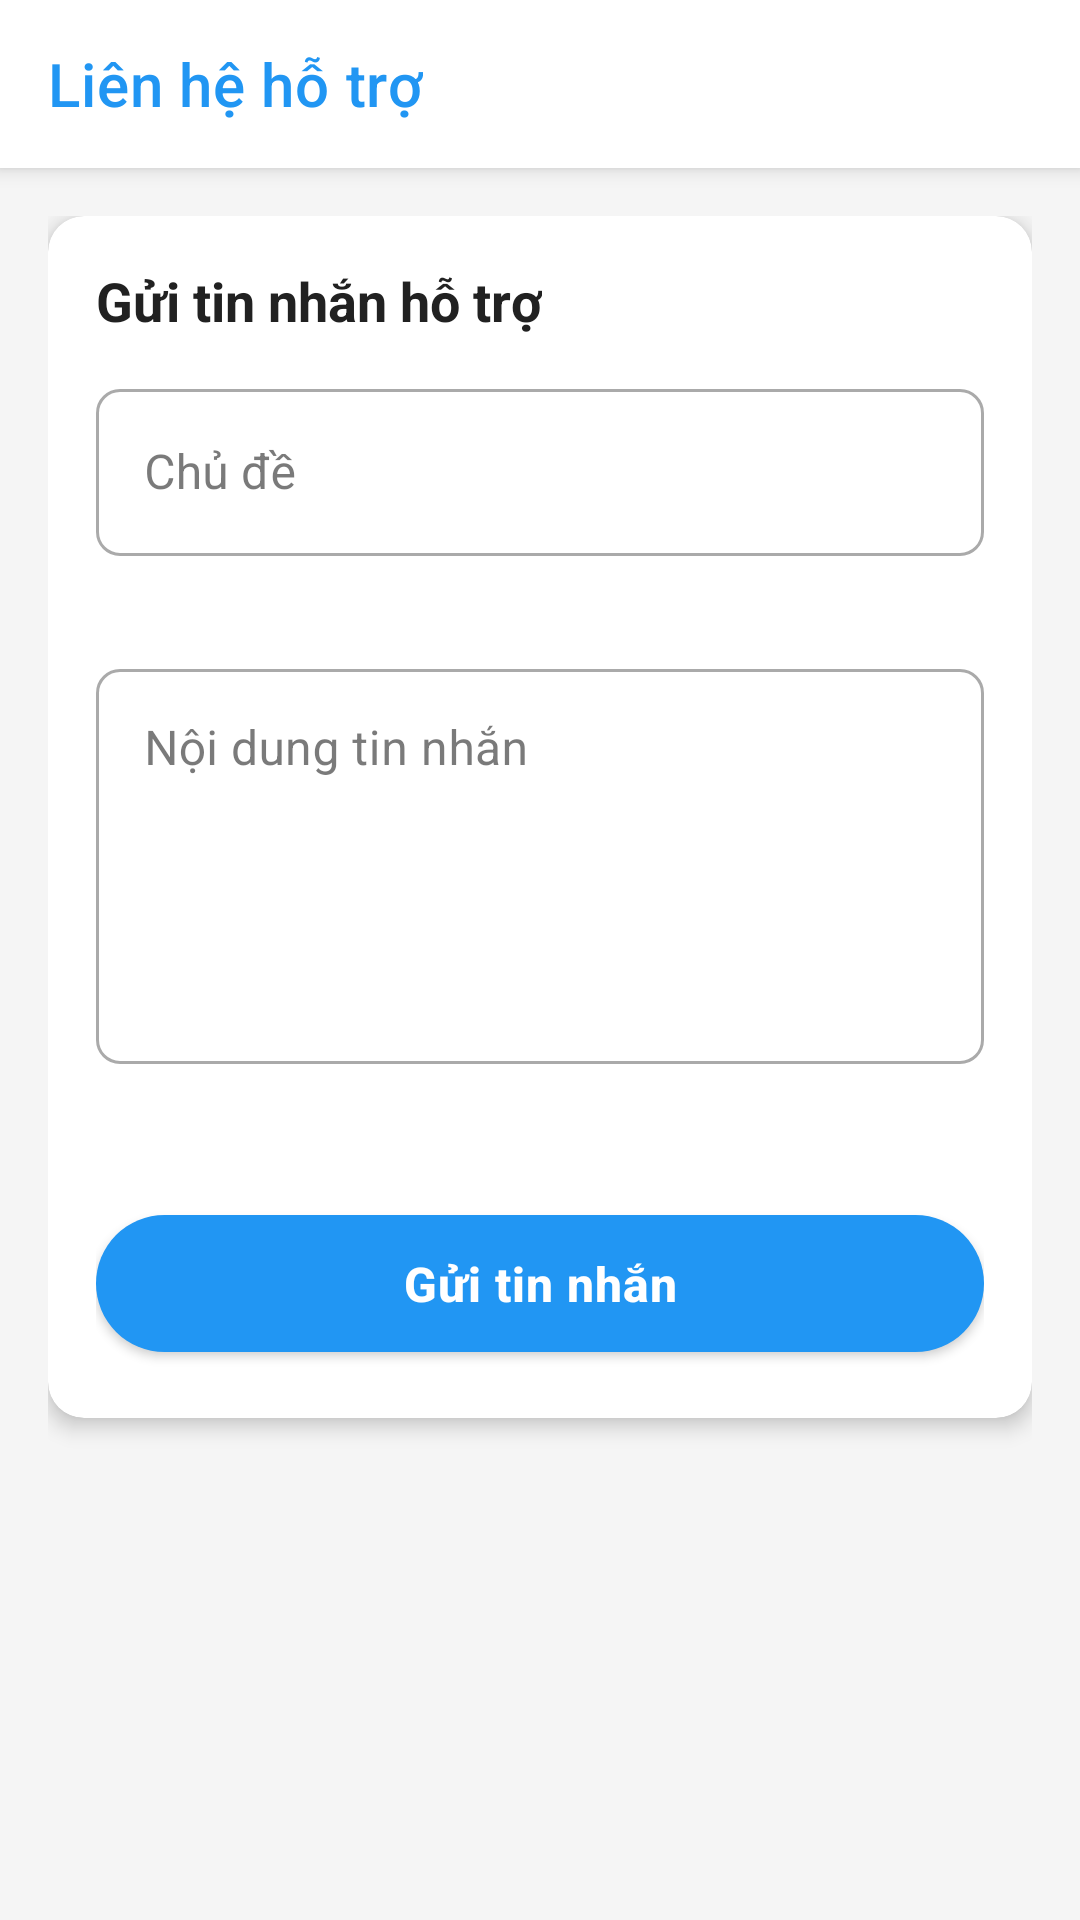

Here is an Android app screen rendered from its layout file. Give the layout XML and the strings, colors and styles it references.
<!-- AndroidManifest.xml: application theme Theme.Assignment_PRM_SU25 -->
<!-- res/layout/activity_contact_support.xml -->
<?xml version="1.0" encoding="utf-8"?>
<androidx.coordinatorlayout.widget.CoordinatorLayout
    xmlns:android="http://schemas.android.com/apk/res/android"
    xmlns:app="http://schemas.android.com/apk/res-auto"
    android:layout_width="match_parent"
    android:layout_height="match_parent"
    android:background="@color/gray_light">

    <com.google.android.material.appbar.AppBarLayout
        android:id="@+id/appBarLayout"
        android:layout_width="match_parent"
        android:layout_height="wrap_content"
        android:background="@color/white"
        app:elevation="4dp">

        <com.google.android.material.appbar.MaterialToolbar
            android:id="@+id/toolbar"
            android:layout_width="match_parent"
            android:layout_height="?attr/actionBarSize"
            app:title="Liên hệ hỗ trợ"
            app:titleTextColor="@color/colorPrimary"
            app:navigationIcon="@drawable/ic_arrow_back"/>

    </com.google.android.material.appbar.AppBarLayout>

    <androidx.core.widget.NestedScrollView
        android:layout_width="match_parent"
        android:layout_height="match_parent"
        app:layout_behavior="@string/appbar_scrolling_view_behavior">

        <LinearLayout
            android:layout_width="match_parent"
            android:layout_height="wrap_content"
            android:orientation="vertical"
            android:padding="16dp">

            <com.google.android.material.card.MaterialCardView
                android:layout_width="match_parent"
                android:layout_height="wrap_content"
                app:cardCornerRadius="12dp"
                app:cardElevation="4dp"
                android:layout_marginBottom="16dp">

                <LinearLayout
                    android:layout_width="match_parent"
                    android:layout_height="wrap_content"
                    android:orientation="vertical"
                    android:padding="16dp">

                    <TextView
                        android:layout_width="wrap_content"
                        android:layout_height="wrap_content"
                        android:text="Gửi tin nhắn hỗ trợ"
                        android:textSize="18sp"
                        android:textStyle="bold"
                        android:textColor="@color/textPrimary"
                        android:layout_marginBottom="12dp"/>

                    <TextView
                        android:id="@+id/tvOrderReference"
                        android:layout_width="match_parent"
                        android:layout_height="wrap_content"
                        android:text="Đơn hàng tham chiếu: #12345"
                        android:textSize="14sp"
                        android:textColor="@color/textSecondary"
                        android:layout_marginBottom="12dp"
                        android:visibility="gone"/>

                    <com.google.android.material.textfield.TextInputLayout
                        style="@style/Widget.MaterialComponents.TextInputLayout.OutlinedBox"
                        android:layout_width="match_parent"
                        android:layout_height="wrap_content"
                        android:hint="Chủ đề"
                        app:boxCornerRadiusBottomEnd="8dp"
                        app:boxCornerRadiusBottomStart="8dp"
                        app:boxCornerRadiusTopEnd="8dp"
                        app:boxCornerRadiusTopStart="8dp"
                        android:layout_marginBottom="12dp">

                        <com.google.android.material.textfield.TextInputEditText
                            android:id="@+id/edtSubject"
                            android:layout_width="match_parent"
                            android:layout_height="wrap_content"
                            android:inputType="textCapSentences"
                            android:maxLines="1"/>
                    </com.google.android.material.textfield.TextInputLayout>

                    <com.google.android.material.textfield.TextInputLayout
                        style="@style/Widget.MaterialComponents.TextInputLayout.OutlinedBox"
                        android:layout_width="match_parent"
                        android:layout_height="wrap_content"
                        android:hint="Nội dung tin nhắn"
                        app:boxCornerRadiusBottomEnd="8dp"
                        app:boxCornerRadiusBottomStart="8dp"
                        app:boxCornerRadiusTopEnd="8dp"
                        app:boxCornerRadiusTopStart="8dp"
                        android:layout_marginBottom="24dp">

                        <com.google.android.material.textfield.TextInputEditText
                            android:id="@+id/edtMessage"
                            android:layout_width="match_parent"
                            android:layout_height="wrap_content"
                            android:inputType="textMultiLine"
                            android:gravity="top"
                            android:minLines="5"/>
                    </com.google.android.material.textfield.TextInputLayout>

                    <com.google.android.material.button.MaterialButton
                        android:id="@+id/btnSendMessage"
                        android:layout_width="match_parent"
                        android:layout_height="wrap_content"
                        android:text="Gửi tin nhắn"
                        android:textSize="16sp"
                        app:cornerRadius="24dp"
                        app:backgroundTint="@color/colorPrimary"/>

                </LinearLayout>
            </com.google.android.material.card.MaterialCardView>

        </LinearLayout>
    </androidx.core.widget.NestedScrollView>

</androidx.coordinatorlayout.widget.CoordinatorLayout>
<!-- resources referenced by this layout -->
<resources>
  <color name="colorPrimary">#2196F3</color>
  <color name="gray_light">#F5F5F5</color>
  <color name="textPrimary">#212121</color>
  <color name="textSecondary">#757575</color>
  <color name="white">#FFFFFFFF</color>
  <style name="Theme.Assignment_PRM_SU25" parent="Base.Theme.Assignment_PRM_SU25" />
  <style name="Base.Theme.Assignment_PRM_SU25" parent="Theme.MaterialComponents.Light.NoActionBar">
          
          <item name="colorPrimary">@color/colorPrimary</item>
          <item name="colorPrimaryVariant">@color/colorPrimaryDark</item>
          <item name="colorOnPrimary">@color/white</item>
          
          
          <item name="colorSecondary">@color/colorAccent</item>
          <item name="colorSecondaryVariant">@color/colorAccent</item>
          <item name="colorOnSecondary">@color/white</item>
          
          
          <item name="android:statusBarColor">@color/colorPrimaryDark</item>
          <item name="android:windowLightStatusBar" tools:targetApi="m">false</item>
          
          
          <item name="android:textColorPrimary">@color/textPrimary</item>
          <item name="android:textColorSecondary">@color/textSecondary</item>
          <item name="android:textColorHint">@color/textHint</item>
          
          
          <item name="android:windowBackground">@color/background</item>
          <item name="colorSurface">@color/surface</item>
          <item name="colorOnSurface">@color/textPrimary</item>
          
          
          <item name="materialButtonStyle">@style/Widget.App.Button</item>
          <item name="textInputStyle">@style/Widget.App.TextInputLayout</item>
          
          
          <item name="cardViewStyle">@style/Widget.App.CardView</item>
      </style>
  <color name="colorPrimaryDark">#1976D2</color>
  <color name="colorAccent">#FF5722</color>
  <color name="textHint">#BDBDBD</color>
  <color name="background">#F5F5F5</color>
  <color name="surface">#FFFFFF</color>
  <style name="Widget.App.Button" parent="Widget.MaterialComponents.Button">
          <item name="android:textColor">@color/white</item>
          <item name="backgroundTint">@null</item>
          <item name="background">@drawable/btn_primary</item>
          <item name="android:padding">12dp</item>
          <item name="android:textAllCaps">false</item>
          <item name="android:letterSpacing">0.02</item>
          <item name="android:elevation">2dp</item>
          <item name="android:stateListAnimator">@null</item>
          <item name="cornerRadius">8dp</item>
          <item name="rippleColor">@color/white</item>
          <item name="android:textSize">16sp</item>
          <item name="android:textStyle">bold</item>
      </style>
  <style name="Widget.App.CardView" parent="Widget.MaterialComponents.CardView">
          <item name="cardElevation">4dp</item>
          <item name="cardCornerRadius">12dp</item>
          <item name="contentPadding">16dp</item>
          <item name="cardBackgroundColor">@color/white</item>
      </style>
  <color name="error">#F44336</color>
  <style name="TextAppearance.App.TextInputLayout" parent="TextAppearance.AppCompat">
          <item name="android:textSize">14sp</item>
          <item name="android:textColor">@color/textPrimary</item>
          <item name="android:textColorHint">@color/textHint</item>
      </style>
  <style name="TextAppearance.App.TextInputError" parent="TextAppearance.AppCompat.Caption">
          <item name="android:textSize">12sp</item>
          <item name="android:textColor">@color/error</item>
      </style>
  <style name="TextAppearance.App.CounterText" parent="TextAppearance.AppCompat.Caption">
          <item name="android:textSize">12sp</item>
          <item name="android:textColor">@color/textSecondary</item>
      </style>
  <style name="TextAppearance.App.CounterOverflow" parent="TextAppearance.App.CounterText">
          <item name="android:textColor">@color/error</item>
      </style>
</resources>
